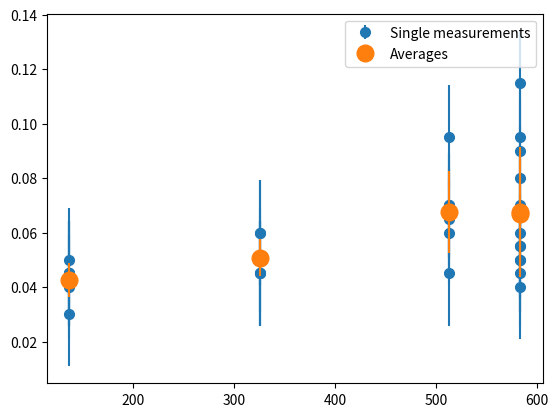

Recreate this plot in Python.
import numpy as np

import itertools
import matplotlib.pyplot as plt
import matplotlib

no_field = [0.23, 0.0, -0.24, -0.41, -0.6, -0.76, -0.91]

fields = {
    136.7: [(0.02, -0.08), (-0.22, -0.31), (-0.41, -0.49), (-0.59, -0.68), (-0.73, -0.82), (-0.90, -0.96)],
    325.8: [(0.03, -0.09), (-0.21, -0.33), (-0.41, -0.50), (-0.57, -0.66), (-0.73, -0.83), (-0.87, -0.96)],
    512.9: [(0.06, -0.13), (-0.19, -0.33), (-0.38, -0.51), (-0.56, -0.70), (-0.73, -0.85), (-0.88, -0.97)],
    583.4: [(0.08, -0.11), (-0.19, -0.37), (-0.40, -0.54), (-0.59, -0.67), (-0.72, -0.83), (-0.86, -0.96)],
    583.1: [(0.09, -0.14), (-0.19, -0.35), (-0.40, -0.51), (-0.56, -0.68), (-0.74, -0.83), (-0.87, -0.97)]
}

fig, ax = plt.subplots()
ax.margins(0.05)  # Optional, just adds 5% padding to the autoscaling


# For each field (current) value
averages_fields = []
averages_shifts = []
averages_std = []

all_shifts = []
all_fields = []

for key, value in fields.items():
    # For each line in the field value
    shifts = []
    fields = []
    for i, line in enumerate(value):
        # get Zeeman shift
        shift = (line[0] - line[1]) / 2

        shifts.append(shift)
        fields.append(key)

    std_dev = np.std(shifts)
    mean = np.mean(shifts)
    averages_fields.append(key)
    averages_std.append(std_dev)
    averages_shifts.append(mean)

    all_shifts.extend(shifts)
    all_fields.extend(fields)


ax.errorbar(all_fields, all_shifts, yerr=np.std(
    all_shifts), fmt='o', label='Single measurements', ms=7, zorder=0)

ax.errorbar(averages_fields, averages_shifts,  yerr=averages_std, fmt='o',

            label='Averages', ms=12, zorder=10)

ax.legend()

plt.show()
